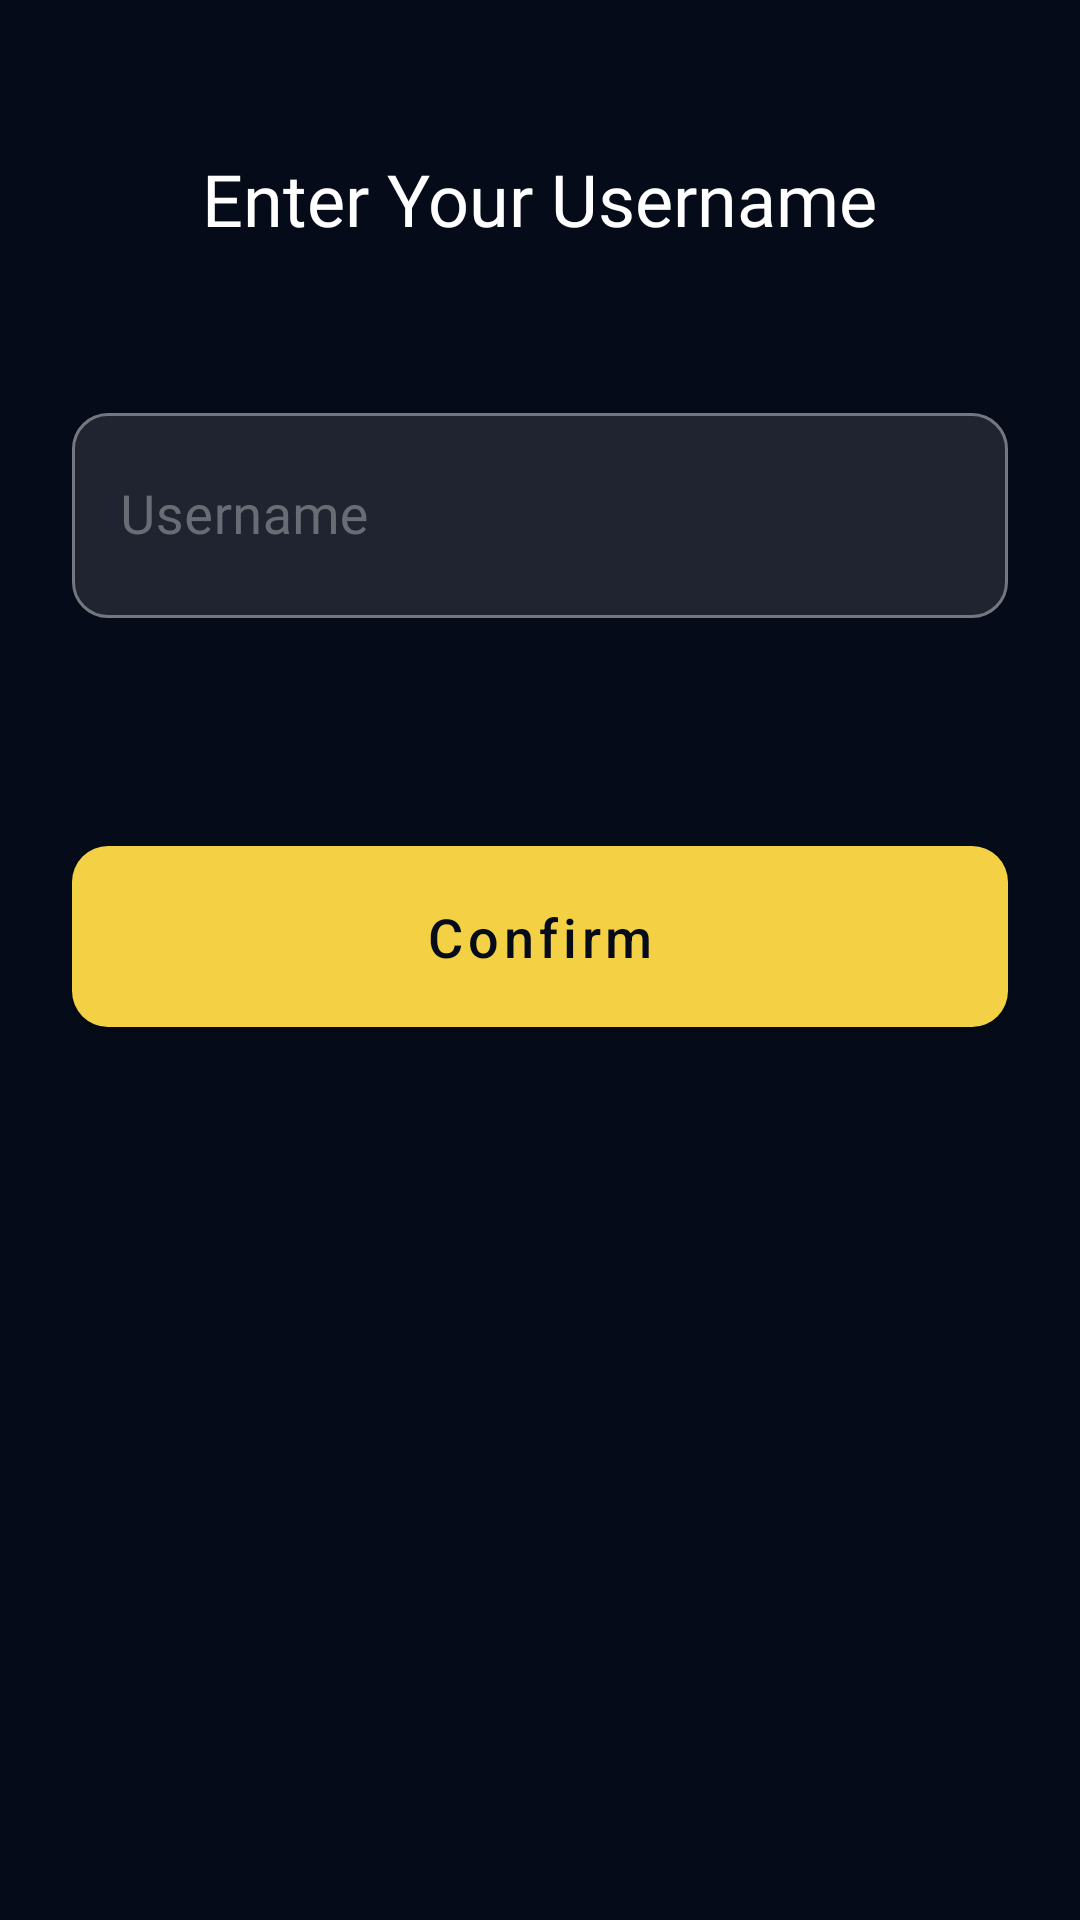

Layout XML and referenced resources for this Android screen:
<!-- AndroidManifest.xml: application theme SplashScreenTheme -->
<!-- res/layout/fragment_enter_username.xml -->
<?xml version="1.0" encoding="utf-8"?>
<LinearLayout xmlns:android="http://schemas.android.com/apk/res/android"
    xmlns:tools="http://schemas.android.com/tools"
    android:layout_width="match_parent"
    android:layout_height="match_parent"
    android:background="@color/app_background"
    android:gravity="center|top"
    android:orientation="vertical"
    android:padding="24dp"
    tools:context=".ui.auth.forgot_password.ForgotPasswordFragment">

    <androidx.appcompat.widget.AppCompatTextView
        android:layout_width="wrap_content"
        android:layout_height="wrap_content"
        android:layout_marginTop="26dp"
        android:fontFamily="@font/sk_modernist_bold"
        android:text="@string/enter_your_username"
        android:textColor="@color/white"
        android:textSize="24sp" />

    <com.google.android.material.textfield.TextInputLayout
        style="@style/PrimaryTextInputLayout"
        android:layout_width="match_parent"
        android:layout_height="wrap_content"
        android:layout_marginTop="50dp"
        android:hint="@string/username">

        <com.google.android.material.textfield.TextInputEditText
            android:id="@+id/etUsername"
            android:layout_width="match_parent"
            android:layout_height="match_parent"
            android:fontFamily="@font/sk_modernist_regular"
            android:inputType="textEmailAddress"
            android:maxLines="1"
            android:paddingVertical="22dp"
            android:textColor="@color/white"
            android:textSize="18sp" />

    </com.google.android.material.textfield.TextInputLayout>

    <com.google.android.material.button.MaterialButton
        android:id="@+id/btnConfirm"
        style="@style/PrimaryMaterialButton"
        android:layout_width="match_parent"
        android:layout_height="wrap_content"
        android:layout_marginTop="70dp"
        android:text="@string/confirm" />

</LinearLayout>
<!-- resources referenced by this layout -->
<resources>
  <color name="app_background">#050b18</color>
  <color name="white">#FFFFFFFF</color>
  <string name="confirm">Confirm</string>
  <string name="enter_your_username">Enter Your Username</string>
  <string name="username">Username</string>
  <style name="PrimaryMaterialButton">
          <item name="android:paddingVertical" tools:targetApi="o">18dp</item>
          <item name="textAllCaps">false</item>
          <item name="android:textColor">@color/app_background</item>
          <item name="android:textSize">18sp</item>
          <item name="android:gravity">center</item>
          <item name="cornerRadius">12dp</item>
          <item name="backgroundTint">@color/app_yellow</item>
          <item name="rippleColor">@color/app_background_light</item>
      </style>
  <style name="PrimaryTextInputLayout" parent="Widget.MaterialComponents.TextInputLayout.OutlinedBox">
          <item name="boxCornerRadiusBottomEnd">12dp</item>
          <item name="boxCornerRadiusBottomStart">12dp</item>
          <item name="boxCornerRadiusTopEnd">12dp</item>
          <item name="boxCornerRadiusTopStart">12dp</item>
          <item name="hintAnimationEnabled">false</item>
          <item name="android:textColorHint">@color/app_grey</item>
          <item name="boxBackgroundColor">@color/app_background_light</item>
      </style>
  <style name="SplashScreenTheme" parent="Theme.MaterialComponents.NoActionBar">
          <item name="android:windowBackground">@drawable/splash_screen</item>
      </style>
  <color name="app_yellow">#f4d144</color>
  <color name="app_background_light">#1f2430</color>
  <color name="app_grey">#696c75</color>
  <!-- drawable splash_screen (drawable) -->
  <?xml version="1.0" encoding="utf-8"?>
  <layer-list xmlns:android="http://schemas.android.com/apk/res/android">
  
      <item android:drawable="@color/app_background" />
  
      <item
          android:width="200dp"
          android:height="200dp"
          android:gravity="center"
          android:drawable="@drawable/img_gamepad" />
  
  </layer-list>
</resources>
